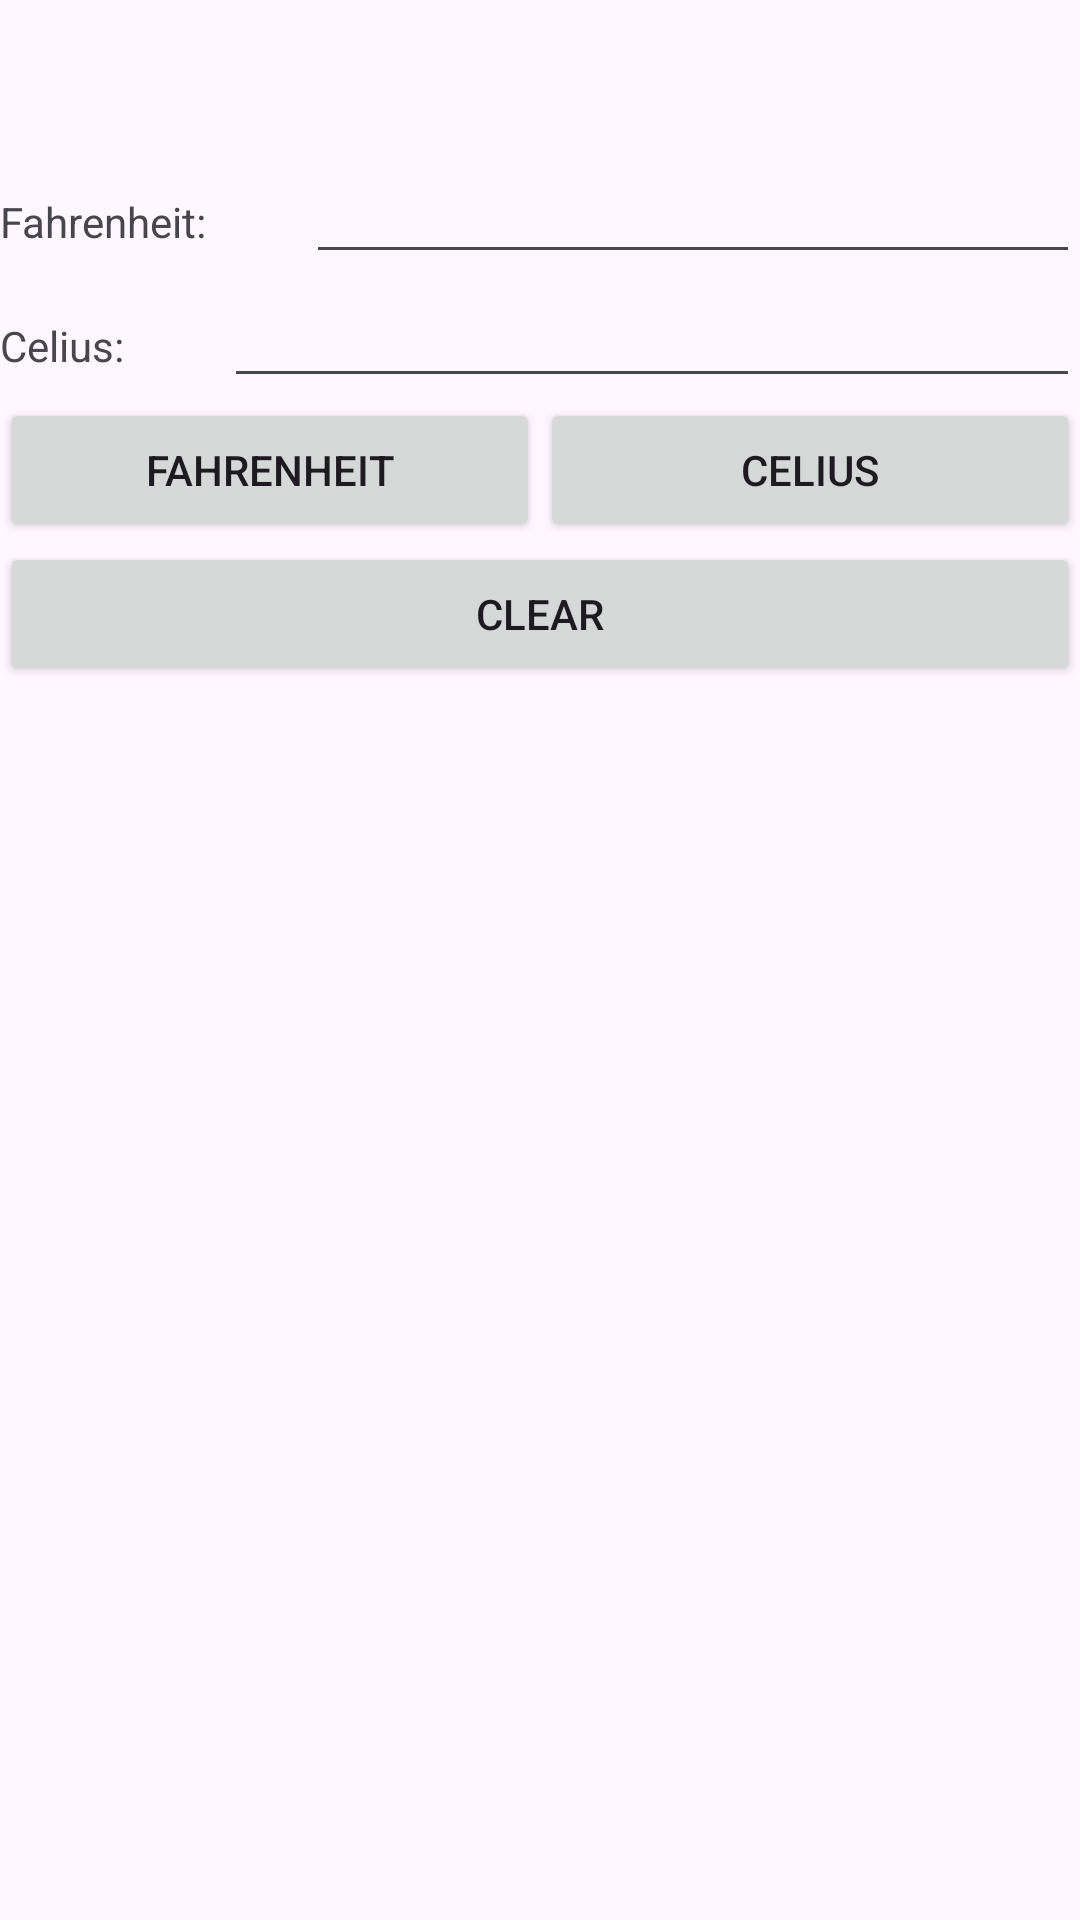

Produce the Android XML layout that renders to this screen, including the resource entries it uses.
<!-- AndroidManifest.xml: application theme Theme._2124802010277_LeTuanKiet_BTH02 -->
<!-- res/layout/activity_bt4.xml -->
<?xml version="1.0" encoding="utf-8"?>
<LinearLayout xmlns:android="http://schemas.android.com/apk/res/android"
    xmlns:app="http://schemas.android.com/apk/res-auto"
    xmlns:tools="http://schemas.android.com/tools"
    android:id="@+id/main"
    android:layout_width="match_parent"
    android:layout_height="match_parent"
    tools:context=".BT4"
    android:orientation="vertical">
    <LinearLayout
        android:layout_width="match_parent"
        android:layout_height="wrap_content"
        android:orientation="horizontal"
        android:layout_marginTop="50dp">
        <TextView
            android:id="@+id/txtFahrenheit"
            android:layout_width="wrap_content"
            android:layout_height="wrap_content"
            android:text="Fahrenheit: "
            android:paddingRight="30dp"/>

        <EditText
            android:id="@+id/edtFahrenheit"
            android:layout_width="match_parent"
            android:layout_height="wrap_content"
            android:ems="10"
            android:inputType="textEmailAddress" />
    </LinearLayout>
    <LinearLayout
        android:layout_width="match_parent"
        android:layout_height="wrap_content"
        android:orientation="horizontal">
        <TextView
            android:id="@+id/txtCelius"
            android:layout_width="wrap_content"
            android:layout_height="wrap_content"
            android:text="Celius: "
            android:paddingRight="30dp"/>

        <EditText
            android:id="@+id/edtCelius"
            android:layout_width="match_parent"
            android:layout_height="wrap_content"
            android:ems="10"
            android:inputType="textEmailAddress" />
    </LinearLayout>
    <LinearLayout
        android:layout_width="match_parent"
        android:layout_height="wrap_content"
        android:orientation="horizontal">
        <Button
            android:id="@+id/btnFrenheit"
            android:layout_width="0dp"
            android:layout_height="wrap_content"
            android:layout_weight="1"
            android:text="Fahrenheit"/>

        <Button
            android:id="@+id/btnCelius"
            android:layout_width="0dp"
            android:layout_height="wrap_content"
            android:layout_weight="1"
            android:text="Celius" />
    </LinearLayout>
    <LinearLayout
        android:layout_width="match_parent"
        android:layout_height="wrap_content"
        android:orientation="horizontal">
        <Button
            android:id="@+id/btnClear"
            android:layout_width="0dp"
            android:layout_height="wrap_content"
            android:layout_weight="1"
            android:text="Clear"/>
    </LinearLayout>
</LinearLayout>
<!-- resources referenced by this layout -->
<resources>
  <style name="Theme._2124802010277_LeTuanKiet_BTH02" parent="Base.Theme._2124802010277_LeTuanKiet_BTH02" />
  <style name="Base.Theme._2124802010277_LeTuanKiet_BTH02" parent="Theme.Material3.DayNight.NoActionBar">
          
          
      </style>
</resources>
